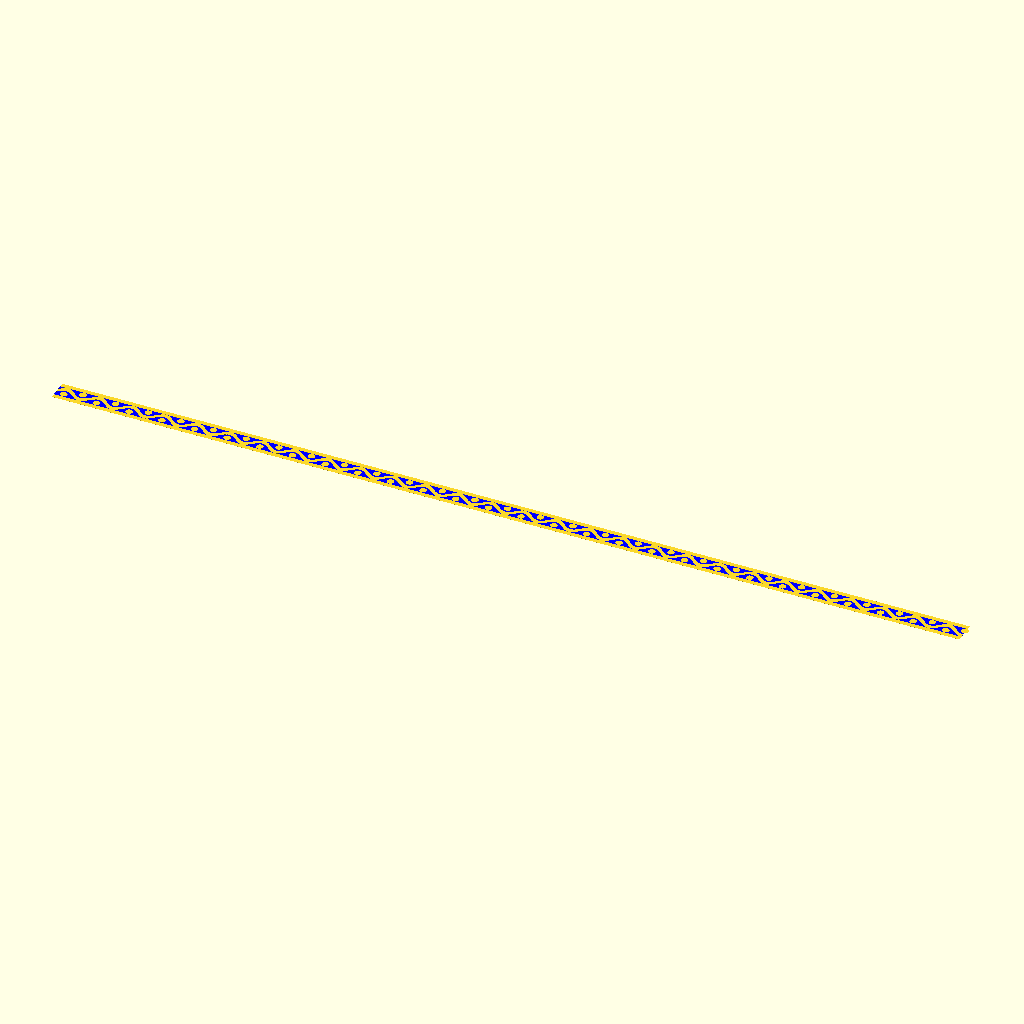
Cell 1 — every parameter at its default value.
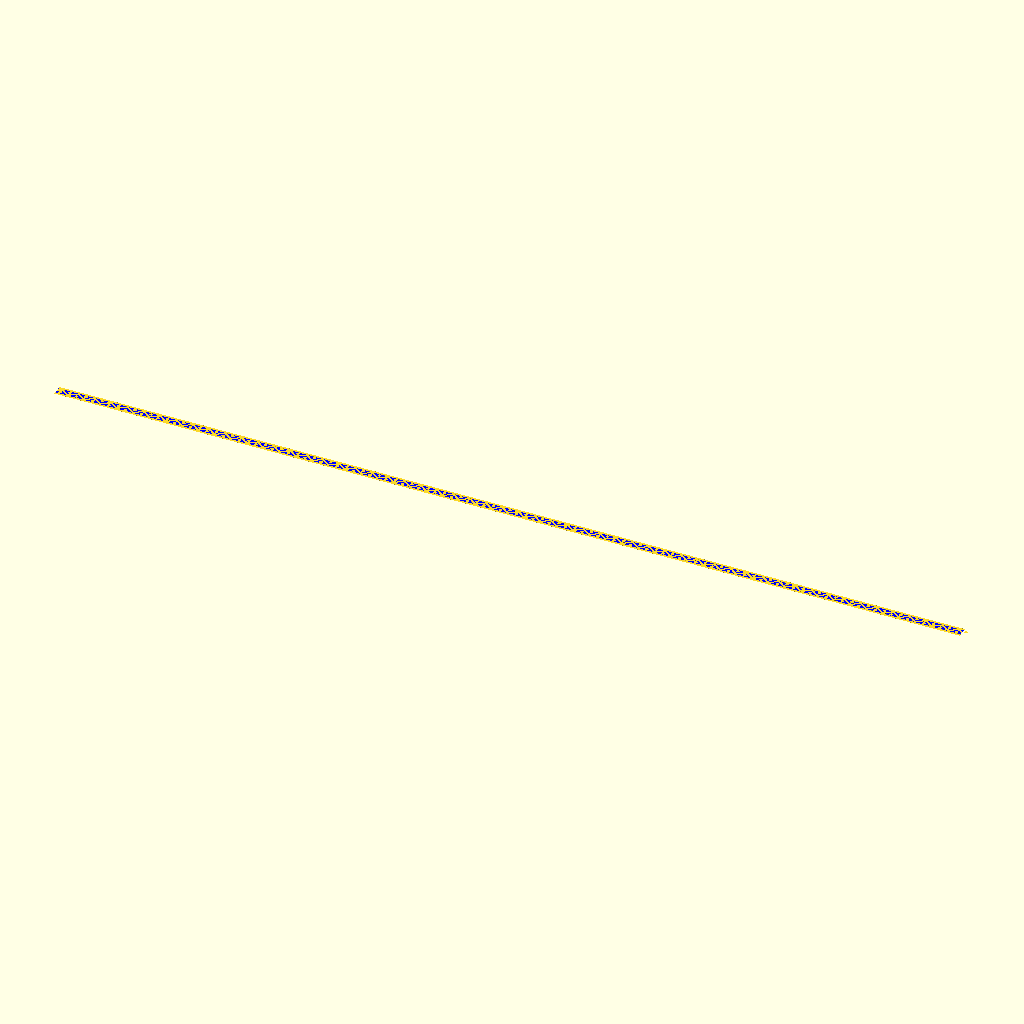
Cell 2: xDist = 20000 (everything else at default).
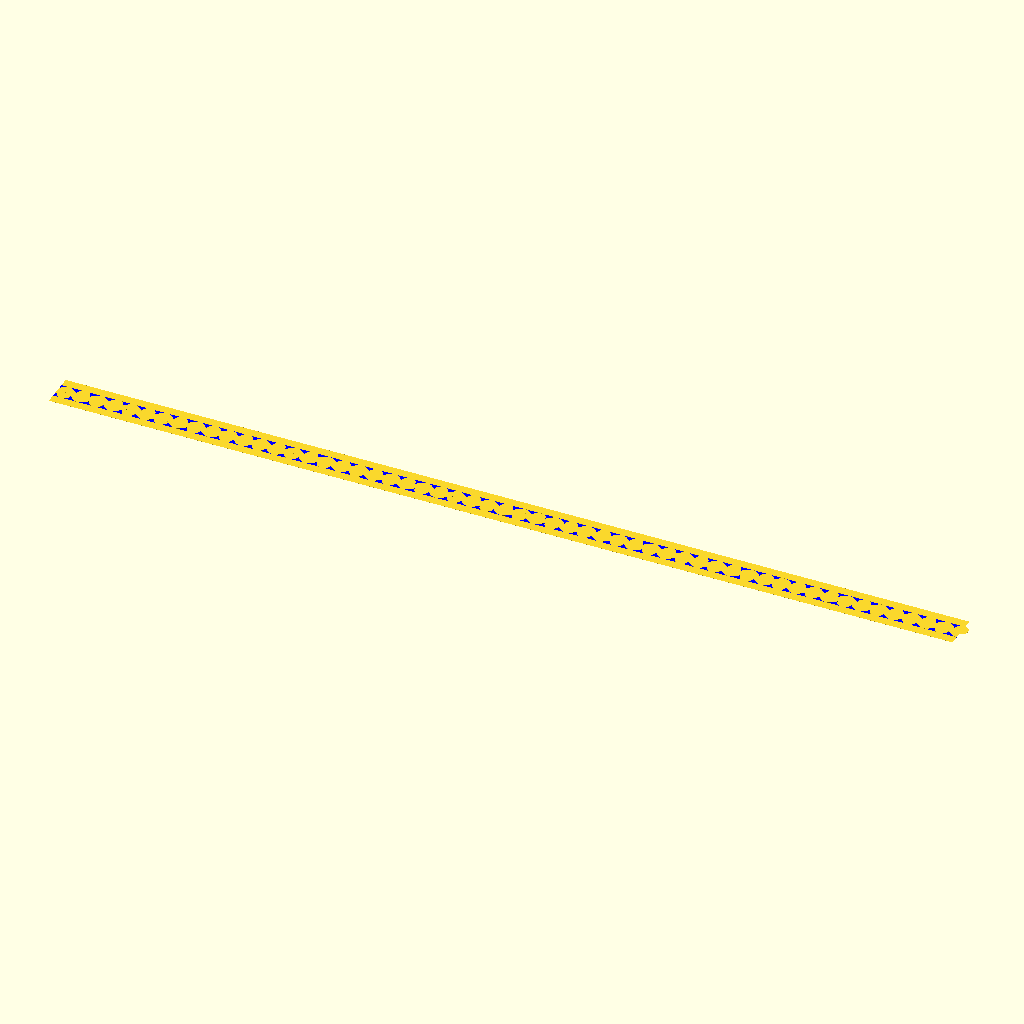
Cell 3: the same model with yDist = 100.
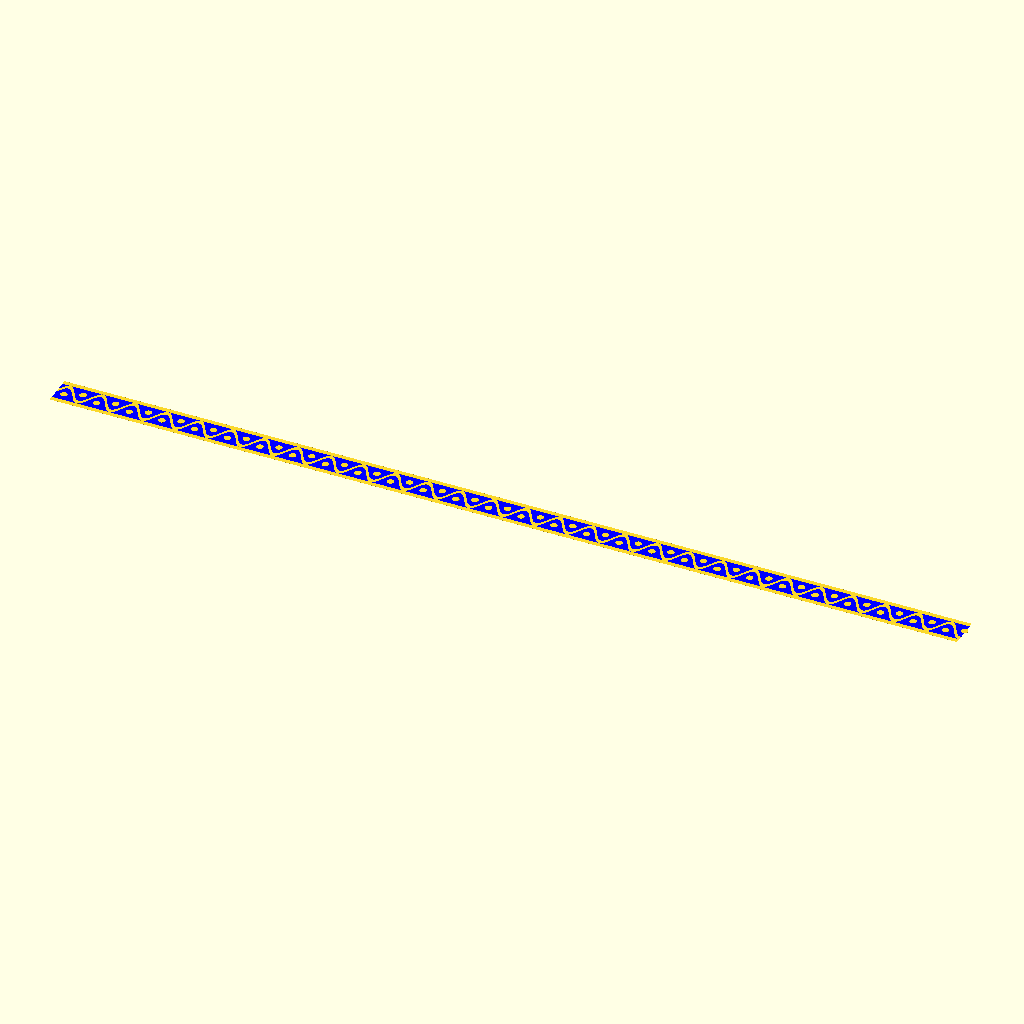
Cell 4: yScale = 100 (everything else at default).
All cells are drawn from the same view direction (rotation 55°, 0°, 25°, orthographic, colour scheme Cornfield), but the view is re-fitted for each cell, so position and scale can differ between cells as well as the parameter.
OpenSCAD source file zelda-dress/belt.scad:
xDist=10000;
yDist=50;
yScale=50;

function map(x,m) = [ x, sin(x)*yScale+m ];
function reverse(list) = [ for (i = [len(list)-1:-1:0]) list[i] ];

wave1 = [ for (x = [0 : xDist] ) map(x,yDist/2) ];
wave2 = [ for (x = [0 : xDist] ) map(x,-yDist/2) ];

wave = concat(wave1,reverse(wave2));

for (x = [0 :floor(xDist/360) ]) translate([x*360+90,-33]) circle(r=yDist*0.75);
for (x = [0 :floor(xDist/360) ]) translate([x*360+270,33]) circle(r=yDist*0.75);

color("blue") translate([0,-yScale-yDist,-1]) square([xDist,(yScale+yDist)*2]);

translate([0,yScale+yDist-yDist/2]) square([xDist,yDist]);
translate([0,-yScale-yDist-yDist/2]) square([xDist,yDist]);
polygon( points=wave );
Customizer parameters (derived from the source; name, type, default, range or options):
xDist: number, default 10000
yDist: number, default 50
yScale: number, default 50
